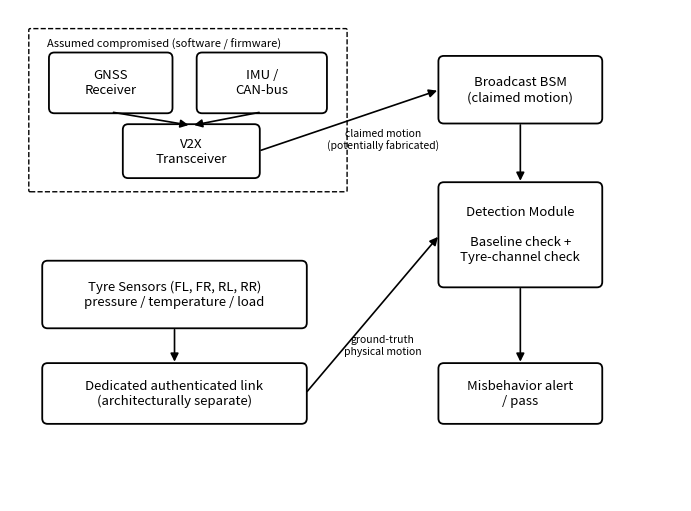

The matplotlib source for this figure: (Note: this script raises an exception after producing the figure.)
"""
plot_architecture.py

A clean, monochrome (black-on-white) system/threat-model diagram:
the compromised digital pipeline (GNSS/IMU/V2X -> BSM) versus the
independent tyre-sensor channel, both feeding the detection module,
which outputs a pass/alert decision. Plain boxes, lines, text only.
"""

import matplotlib.pyplot as plt
from matplotlib.patches import FancyArrowPatch, FancyBboxPatch

plt.rcParams.update({"font.size": 9.5, "font.family": "sans-serif"})

fig, ax = plt.subplots(figsize=(7, 5.2))
ax.set_xlim(0, 10)
ax.set_ylim(0, 7.2)
ax.axis("off")


def box(x, y, w, h, text, fontsize=9.5):
    rect = FancyBboxPatch((x, y), w, h,
                           boxstyle="round,pad=0.02,rounding_size=0.08",
                           linewidth=1.3, edgecolor="black", facecolor="white")
    ax.add_patch(rect)
    ax.text(x + w / 2, y + h / 2, text, ha="center", va="center",
             fontsize=fontsize, color="black")
    return (x, y, w, h)


def arrow(b1, b2, side1, side2, double=False):
    x1, y1, w1, h1 = b1
    x2, y2, w2, h2 = b2
    pts = {"right": lambda x, y, w, h: (x + w, y + h / 2),
           "left": lambda x, y, w, h: (x, y + h / 2),
           "top": lambda x, y, w, h: (x + w / 2, y + h),
           "bottom": lambda x, y, w, h: (x + w / 2, y)}
    p1 = pts[side1](x1, y1, w1, h1)
    p2 = pts[side2](x2, y2, w2, h2)
    style = "<|-|>" if double else "-|>"
    arr = FancyArrowPatch(p1, p2, arrowstyle=style, mutation_scale=12,
                           linewidth=1.2, color="black")
    ax.add_patch(arr)


# ---- Compromised domain (dashed outer box, top-left) ----
outer = FancyBboxPatch((0.3, 4.55), 4.7, 2.35, boxstyle="round,pad=0.02",
                        linewidth=1.0, edgecolor="black", facecolor="white",
                        linestyle="dashed")
ax.add_patch(outer)
ax.text(0.55, 6.65, "Assumed compromised (software / firmware)",
         fontsize=8, style="italic", color="black")

gnss = box(0.6, 5.7, 1.8, 0.85, "GNSS\nReceiver")
imu = box(2.8, 5.7, 1.9, 0.85, "IMU /\nCAN-bus")
v2x = box(1.7, 4.75, 2.0, 0.75, "V2X\nTransceiver")

# ---- Right column: BSM -> Detection -> Alert ----
bsm = box(6.4, 5.55, 2.4, 0.95, "Broadcast BSM\n(claimed motion)")
detect = box(6.4, 3.15, 2.4, 1.5,
             "Detection Module\n\nBaseline check +\nTyre-channel check")
alert = box(6.4, 1.15, 2.4, 0.85, "Misbehavior alert\n/ pass")

# ---- Independent tyre channel (bottom-left) ----
tyre = box(0.5, 2.55, 3.9, 0.95, "Tyre Sensors (FL, FR, RL, RR)\npressure / temperature / load")
link = box(0.5, 1.15, 3.9, 0.85, "Dedicated authenticated link\n(architecturally separate)")

# ---- Arrows ----
arrow(gnss, v2x, "bottom", "top")
arrow(imu, v2x, "bottom", "top")
arrow(v2x, bsm, "right", "left")
arrow(bsm, detect, "bottom", "top")
arrow(detect, alert, "bottom", "top")
arrow(tyre, link, "bottom", "top")
arrow(link, detect, "right", "left")

# Labels placed manually in clear whitespace (not on the arrow midpoint,
# to avoid overlapping box edges)
ax.text(5.55, 5.15, "claimed motion\n(potentially fabricated)",
         ha="center", fontsize=7.5, style="italic", color="black")
ax.text(5.55, 2.15, "ground-truth\nphysical motion",
         ha="center", fontsize=7.5, style="italic", color="black")

fig.tight_layout()
fig.savefig("results/fig0_architecture.png", dpi=220, facecolor="white")
print("Saved results/fig0_architecture.png")
